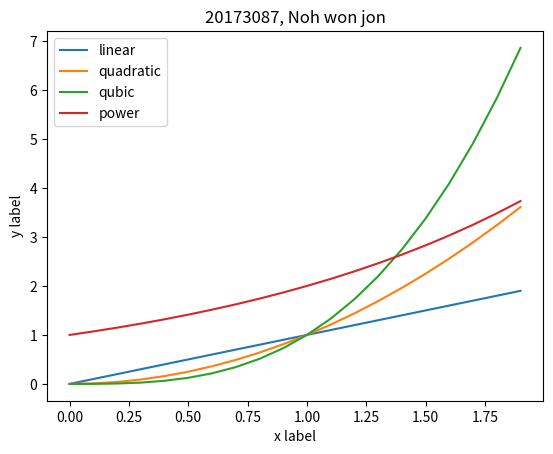

The matplotlib source for this figure:
print("11-3.     20173087 노원진\n")
import matplotlib.pyplot as plt
x = [x / 10 for x in range(20)]        
y = [(x / 10)**2 for x in range(20)]   
z = [(x / 10)**3 for x in range(20)]   
i = [2**(x / 10) for x in range(20)]   

plt.title('20173087, Noh won jon')
plt.plot(x, x, label='linear')
plt.plot(x, y, label='quadratic')
plt.plot(x, z, label='qubic')
plt.plot(x, i, label='power')

plt.xlabel('x label')   
plt.ylabel('y label')

plt.legend()           
plt.show()

# plt.title() 함수를 사용하여 그래프의 제목을 설정합니다. 제공된 제목은 학번과 학생의 이름으로 구성됩니다.
# x 리스트는 0부터 1까지 0.1씩 증가하는 값을 저장합니다.
# y 리스트는 x의 각 값의 제곱 값을 저장합니다.
# z 리스트는 x의 각 값의 세제곱 값을 저장합니다.
# i 리스트는 2를 x의 각 값에 대해 제곱한 값을 저장합니다.
# plt.plot() 함수를 사용하여 x와 x, y, z, i 리스트를 각각 연결하여 선 그래프를 그립니다. 각 그래프에 대한 라벨(label)도 설정됩니다.
# plt.xlabel() 함수를 사용하여 x축의 레이블을 설정합니다.
# plt.ylabel() 함수를 사용하여 y축의 레이블을 설정합니다.
# plt.legend() 함수를 사용하여 그래프의 범례를 표시합니다.
# plt.show() 함수를 호출하여 그래프를 출력합니다.